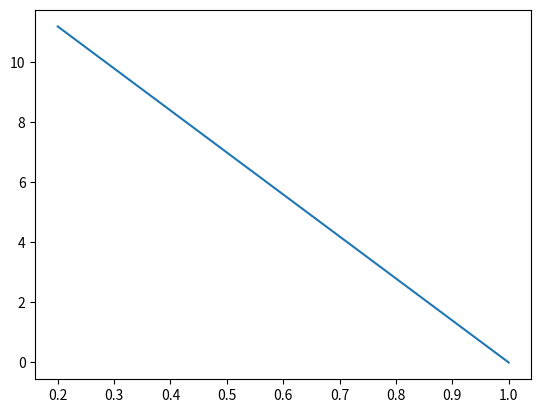

Write the Python code that produced this figure.
import numpy as np
Airfoil = "DU 95-W-180"

R = 50          # Blade length [m]
BLADES = 3      # Numbder of blades [-]

start = 0.2     # start position of the actual airfoil section [r_over_R]
end = 1         # End postion of the blades [r_over_R]

twist = lambda r_over_R : 14 * (1 - r_over_R)       # [deg]
chord = lambda r_over_R : (3 * (1 - r_over_R) + 1)  # [m]
pitch = - 2     # [deg]

U0 = 10             # [m/s]
TSR = [6, 8, 10]
# TSR = np.arange(1, 12, 1)
YAW = [0, 15, 30]   # Yaw expressed in degress 

if __name__ == "__main__":

    import numpy as np
    import matplotlib.pyplot as plt

    x = np.linspace(start, end, 1000)
    y = twist(x)

    plt.plot(x, y)
    plt.show()
